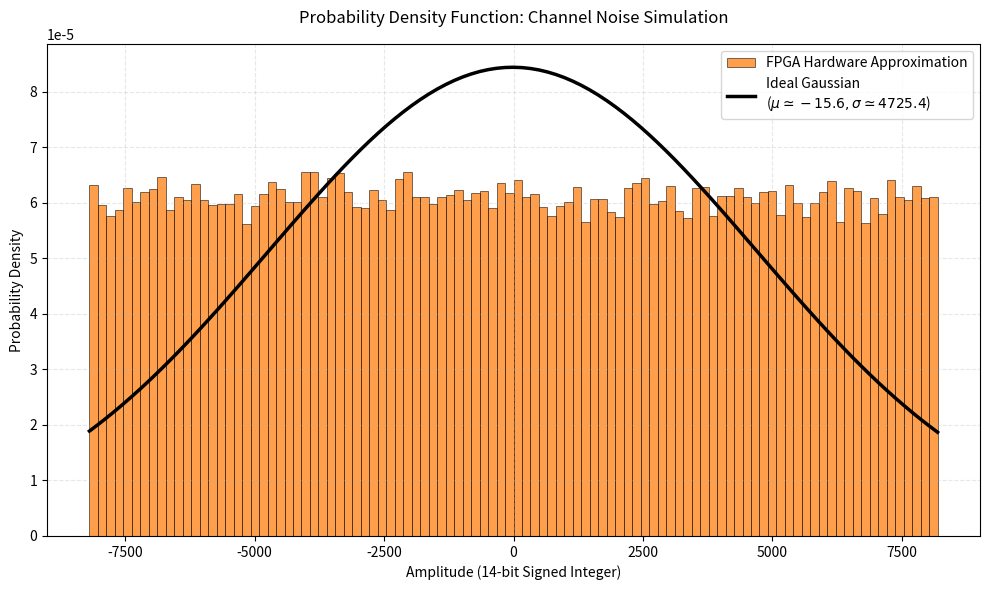

This chart was generated by the following Python code:
import numpy as np
import matplotlib.pyplot as plt
from scipy.stats import norm

class UnrollLFSR:
    def __init__(self, size, taps, steps, n_out=14):
        self.size = size
        self.mask = (1 << size) - 1
        self.taps = taps
        self.steps = steps
        self.n_out = n_out
        self.out_mask = (1 << n_out) - 1
        
        # Initialize with all 1s to match: B(m_lfsr bits, default -> True)
        self.state = self.mask

    def step(self):
        # XOR the tapped bits to calculate the feedback
        fb = 0
        for tap in self.taps:
            fb ^= (self.state >> tap) & 1
            
        # Shift left and insert the new feedback bit at the LSB (index 0)
        self.state = ((self.state << 1) | fb) & self.mask

    def get_output(self):
        # Advance the LFSR by the designated number of steps per cycle
        for _ in range(self.steps):
            self.step()
        
        # Extract the lower 14 bits
        val = self.state & self.out_mask
        
        # Treat as two's complement signed integer
        if val & (1 << (self.n_out - 1)):
            val -= (1 << self.n_out)
            
        return val

# 1. Initialize the 5 LFSRs exactly as defined in the SpinalHDL Channel()
lfsr0 = UnrollLFSR(size=30, taps=[29, 22, 1, 0], steps=14)
lfsr1 = UnrollLFSR(size=31, taps=[30, 26, 22, 18, 14, 10, 9, 8, 6, 5, 4, 2, 1, 0], steps=1)
lfsr2 = UnrollLFSR(size=32, taps=[31, 21, 1, 0], steps=2)
lfsr3 = UnrollLFSR(size=32, taps=[31, 21, 20, 19, 17, 16, 14, 12, 11, 9, 7, 5, 3, 0], steps=3)
lfsr4 = UnrollLFSR(size=32, taps=[31, 27, 18, 17, 15, 13, 10, 9, 8, 5, 4, 0], steps=1)

# 2. Simulate 100,000 clock cycles
num_samples = 100_000
noise_samples = np.zeros(num_samples, dtype=np.int32)

for i in range(num_samples):
    # Sum the signed outputs
    X = lfsr0.get_output() + lfsr1.get_output() + lfsr2.get_output() + lfsr3.get_output() + lfsr4.get_output()
    
    # Hardware truncation: X(13 downto 0)
    trunc_X = X & 0x3FFF
    
    # Re-evaluate the truncated 14-bit value as a signed integer
    if trunc_X & 0x2000:
        trunc_X -= 0x4000
        
    noise_samples[i] = trunc_X

# 3. Plot the Histogram (PDF) against an Ideal Gaussian
plt.figure(figsize=(10, 6))

# Plot normalized histogram of our hardware simulation
count, bins, ignored = plt.hist(
    noise_samples, 
    bins=100, 
    density=True, 
    alpha=0.75, 
    color='tab:orange', 
    edgecolor='black',
    linewidth=0.5,
    label='FPGA Hardware Approximation'
)

# Fit an ideal normal distribution to the data
mu, std = norm.fit(noise_samples)
pdf = norm.pdf(bins, mu, std)

# Plot the ideal Gaussian curve
plt.plot(bins, pdf, linewidth=2.5, color='black', label=f'Ideal Gaussian\n($\mu \simeq {mu:.1f}, \sigma \simeq {std:.1f}$)')

# Formatting
plt.title("Probability Density Function: Channel Noise Simulation", pad=15)
plt.xlabel("Amplitude (14-bit Signed Integer)")
plt.ylabel("Probability Density")
plt.legend(loc="upper right")
plt.grid(True, alpha=0.3, linestyle='--')
plt.tight_layout()

plt.show()
